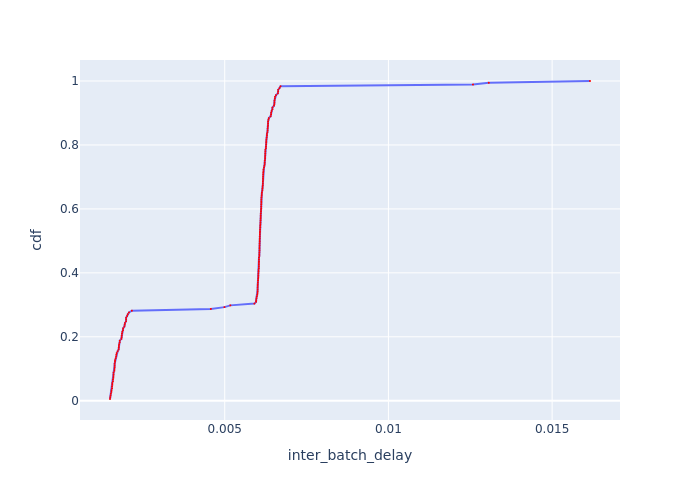

Source data for this figure (header and first rows):
Batch Id, inter_batch_delay, cdf
116, 0.001496, 0.005525
115, 0.001504, 0.01105
101, 0.001516, 0.01657
103, 0.001523, 0.0221
105, 0.00154, 0.02762
109, 0.001542, 0.03315
97, 0.001558, 0.03867
112, 0.001558, 0.0442
113, 0.001566, 0.04972
98, 0.001567, 0.05525
107, 0.001585, 0.06077
100, 0.001587, 0.0663
114, 0.0016, 0.07182
4, 0.001601, 0.07735
102, 0.001604, 0.08287
111, 0.001605, 0.0884
108, 0.001631, 0.09392
106, 0.001632, 0.09945
104, 0.001637, 0.105
95, 0.001637, 0.1105
110, 0.001638, 0.116
1, 0.001649, 0.1215
15, 0.001653, 0.1271
12, 0.001669, 0.1326
94, 0.001685, 0.1381
26, 0.00169, 0.1436
99, 0.0017, 0.1492
13, 0.00173, 0.1547
6, 0.00176, 0.1602
14, 0.001764, 0.1657
5, 0.001768, 0.1713
11, 0.001776, 0.1768
2, 0.001793, 0.1823
10, 0.001796, 0.1878
22, 0.001843, 0.1934
9, 0.001851, 0.1989
21, 0.001855, 0.2044
23, 0.001862, 0.2099
24, 0.001873, 0.2155
17, 0.001893, 0.221
20, 0.001898, 0.2265
19, 0.001935, 0.232
18, 0.001945, 0.2376
27, 0.001954, 0.2431
117, 0.001987, 0.2486
96, 0.001988, 0.2541
25, 0.001988, 0.2597
16, 0.002019, 0.2652
7, 0.002038, 0.2707
8, 0.002076, 0.2762
3, 0.002165, 0.2818
93, 0.004577, 0.2873
181, 0.004991, 0.2928
91, 0.005171, 0.2983
151, 0.005908, 0.3039
49, 0.005957, 0.3094
120, 0.00596, 0.3149
140, 0.005969, 0.3204
156, 0.00598, 0.326
179, 0.005994, 0.3315
... 121 more rows
